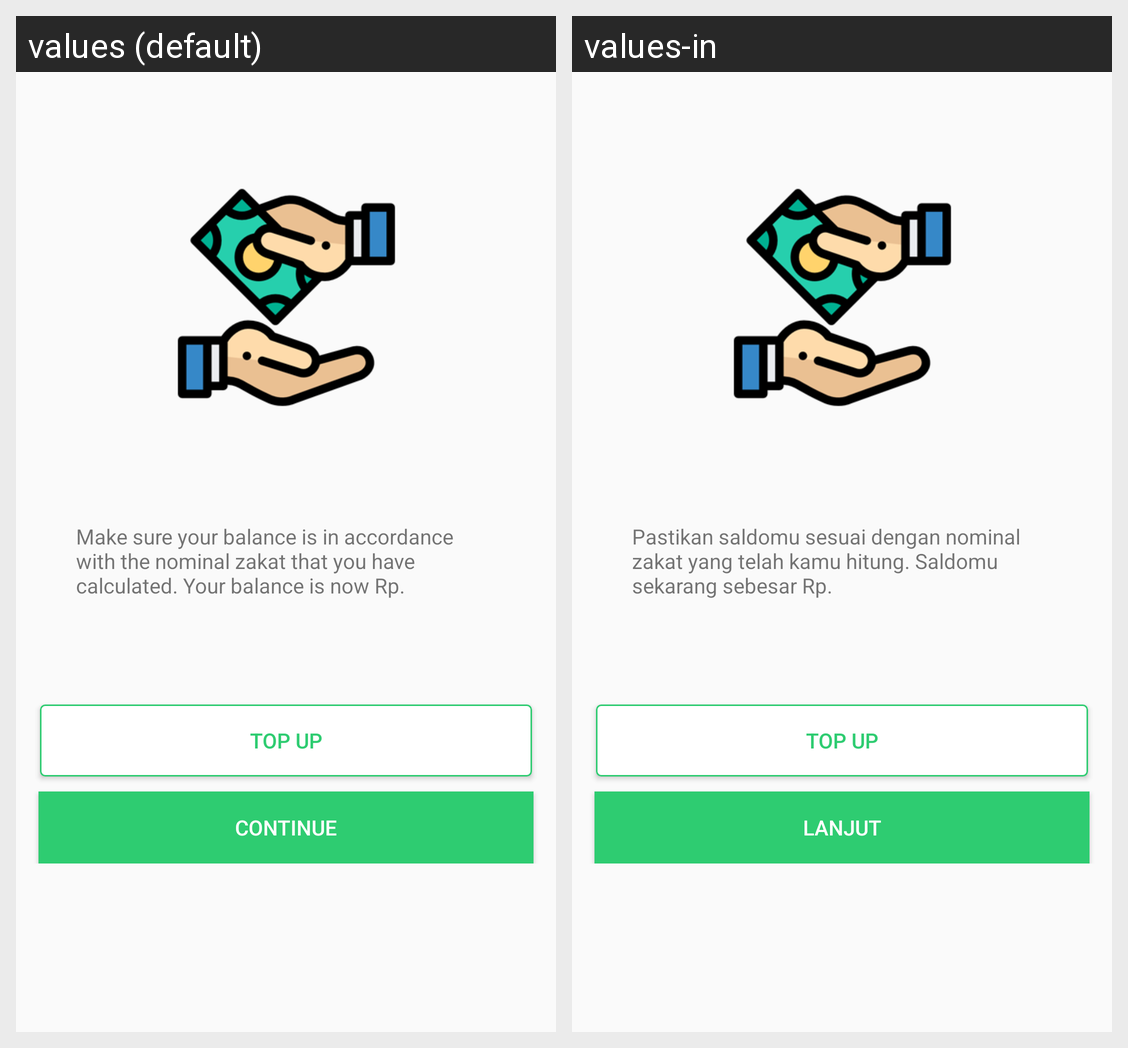

The same Android screen rendered under two of its app's locales, left to right. List the strings drawn on it with the default value and each locale's translation.
Android screen res/layout/activity_bayar_zakat_intro.xml rendered under 2 locales, left to right: values (default), values-in. Device: Nexus 5 (rendered at 1080×1920; each locale shown at half size, 540×960, under a caption strip naming it); theme AppTheme.
Strings drawn on this screen, with the default value and each locale's value (text and hints the layout hard-codes, and strings that could not be matched under every locale, appear in the picture but are not listed):

bayar_intro_text
  values: Make sure your balance is in accordance with the nominal zakat that you have calculated. Your balance is now Rp.
  values-in: Pastikan saldomu sesuai dengan nominal zakat yang telah kamu hitung. Saldomu sekarang sebesar Rp.

top_up_btn
  values: TOP UP
  values-in: TOP UP

lanjut_btn
  values: CONTINUE
  values-in: LANJUT
